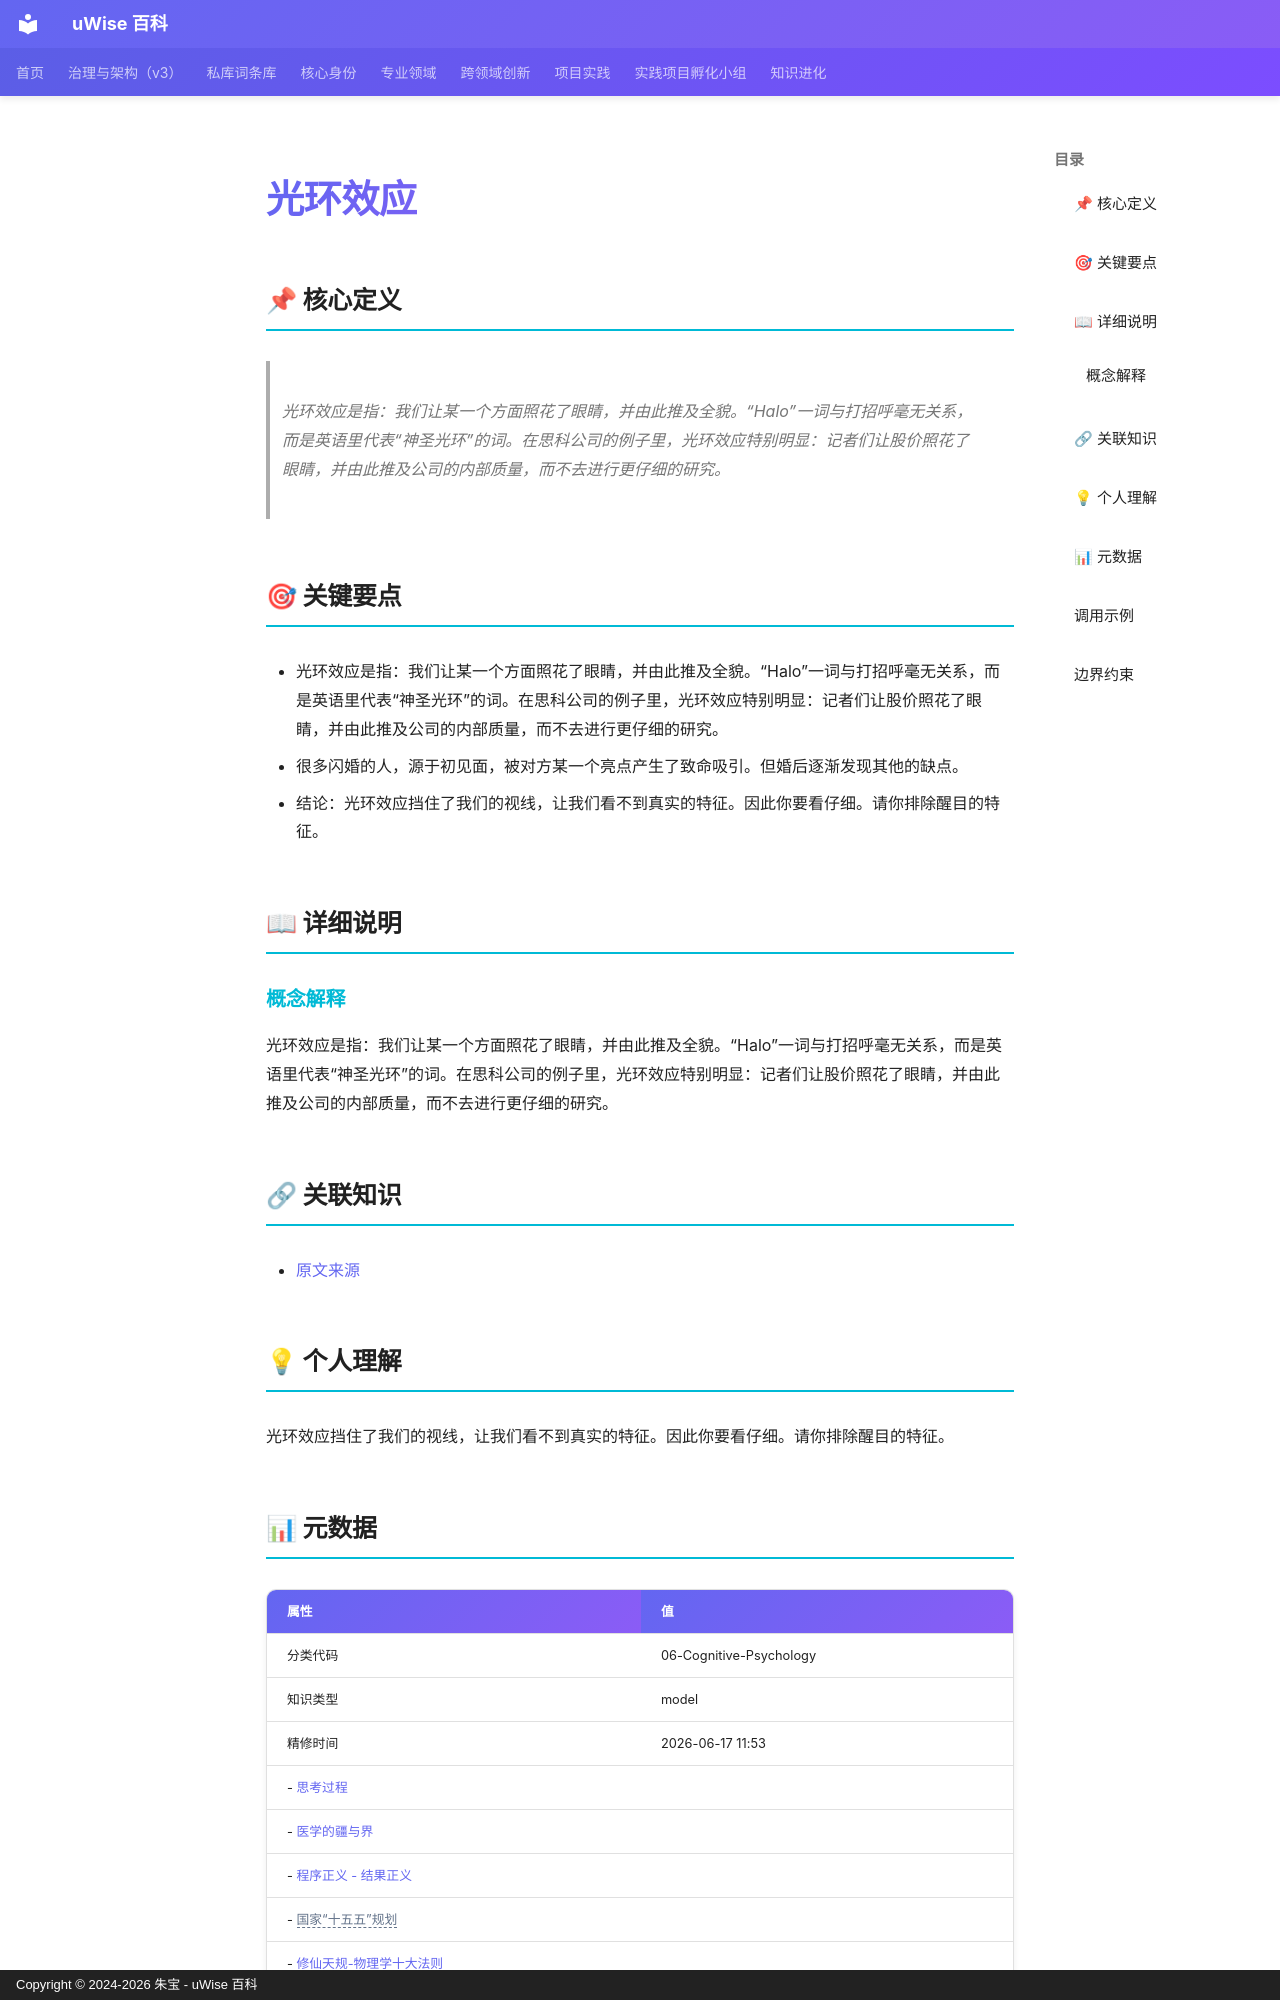

repository: zhubao315/uWise · page: vault-encyclopedia/md-4b3c2857/index.html · generator: mkdocs · copyright: Copyright © 2024-2026 朱宝 - uWise 百科

---
title: "光环效应"
description: "光环效应是指：我们让某一个方面照花了眼睛，并由此推及全貌。“Halo”一词与打招呼毫无关系，而是英语里代表“神圣光环”的词。在思科公司的例子里，光环效应特别明显：记者们让股价照花了眼睛，并由此推及公司的内部质量，而不去进行更仔细的研究。"
---

# 光环效应

## 📌 核心定义

> 光环效应是指：我们让某一个方面照花了眼睛，并由此推及全貌。“Halo”一词与打招呼毫无关系，而是英语里代表“神圣光环”的词。在思科公司的例子里，光环效应特别明显：记者们让股价照花了眼睛，并由此推及公司的内部质量，而不去进行更仔细的研究。

## 🎯 关键要点

- 光环效应是指：我们让某一个方面照花了眼睛，并由此推及全貌。“Halo”一词与打招呼毫无关系，而是英语里代表“神圣光环”的词。在思科公司的例子里，光环效应特别明显：记者们让股价照花了眼睛，并由此推及公司的内部质量，而不去进行更仔细的研究。
- 很多闪婚的人，源于初见面，被对方某一个亮点产生了致命吸引。但婚后逐渐发现其他的缺点。
- 结论：光环效应挡住了我们的视线，让我们看不到真实的特征。因此你要看仔细。请你排除醒目的特征。

## 📖 详细说明

### 概念解释
光环效应是指：我们让某一个方面照花了眼睛，并由此推及全貌。“Halo”一词与打招呼毫无关系，而是英语里代表“神圣光环”的词。在思科公司的例子里，光环效应特别明显：记者们让股价照花了眼睛，并由此推及公司的内部质量，而不去进行更仔细的研究。


## 🔗 关联知识

- [原文来源](../md-4b3c2857/)

## 💡 个人理解

光环效应挡住了我们的视线，让我们看不到真实的特征。因此你要看仔细。请你排除醒目的特征。

## 📊 元数据

| 属性 | 值 |
|------|-----|
| 分类代码 | 06-Cognitive-Psychology |
| 知识类型 | model |
| 精修时间 | 2026-06-17 11:53 |
- [思考过程](../entry-de63fc2e/)
- [医学的疆与界](../md-cdcaffc4/)
- [程序正义 - 结果正义](../entry-86c8c0ac/)
- <span class="uw-unresolved" data-target="国家“十五五”规划" title="未解析的双链目标：国家“十五五”规划">国家“十五五”规划</span>
- [修仙天规-物理学十大法则](../entry-3830457c/)

---
